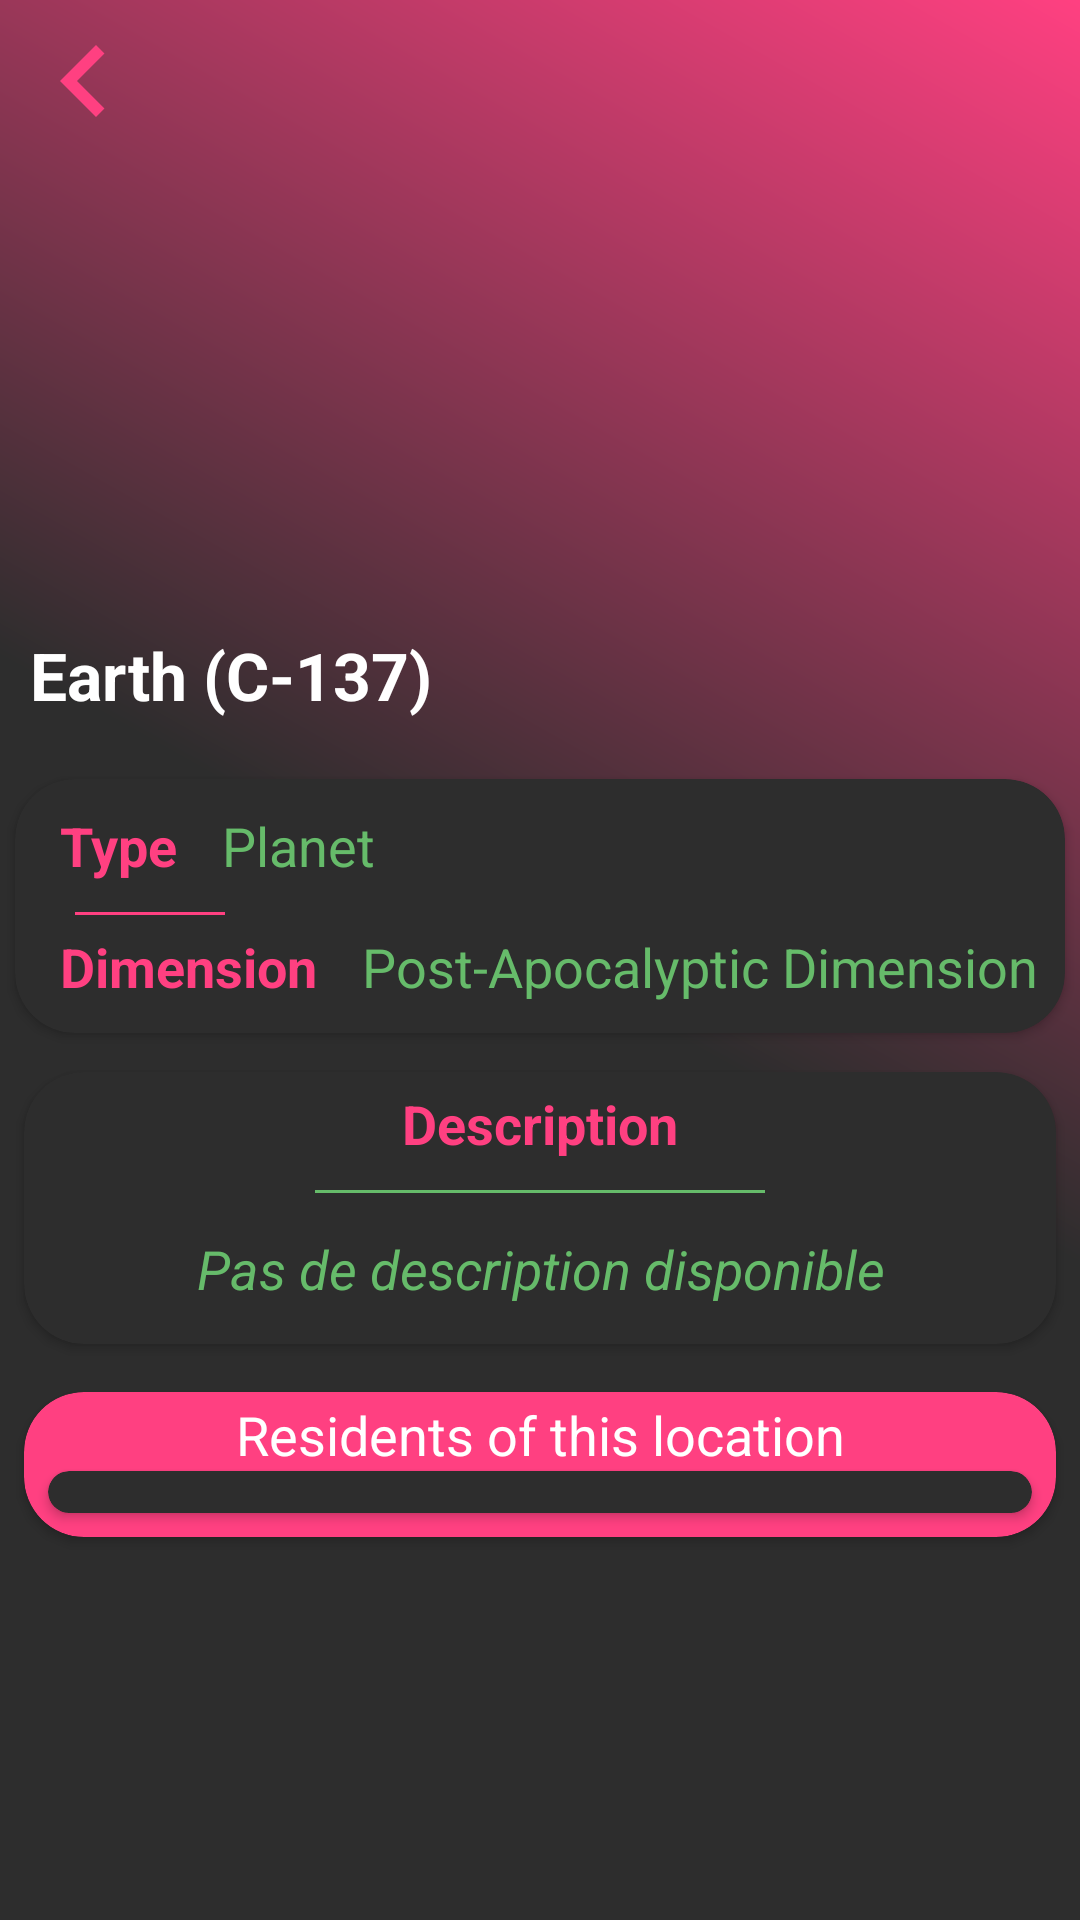

Android layout source for this screen:
<!-- AndroidManifest.xml: application theme AppTheme -->
<!-- res/layout/location_details_activity.xml -->
<?xml version="1.0" encoding="utf-8"?>
<RelativeLayout
    xmlns:android="http://schemas.android.com/apk/res/android"
    xmlns:app="http://schemas.android.com/apk/res-auto"
    xmlns:tools="http://schemas.android.com/tools"
    android:layout_width="match_parent"
    android:layout_height="match_parent"
    android:background="@drawable/grad"
    android:fitsSystemWindows="true"
    tools:context=".locationDetails.LocationDetailsActivity">

    <ImageView
        android:id="@+id/location_details_img_fullsize"
        android:layout_width="match_parent"
        android:layout_height="250dp"
        android:scaleType="centerCrop"
        android:transitionName="imageLocation"
        app:srcCompat="@drawable/gradient2"
        android:alpha="0.80">

    </ImageView>

    <androidx.appcompat.widget.Toolbar
        android:id="@+id/location_details_toolbar"
        android:layout_width="match_parent"
        android:layout_height="?attr/actionBarSize"
        android:background="@android:color/transparent"
        android:theme="@style/ThemeOverlay.AppCompat.ActionBar"
        app:navigationIcon="@drawable/ic_keyboard_arrow_left_accent"
        android:elevation="10dp"/>

    <TextView
        android:id="@+id/location_details_name"
        android:layout_width="match_parent"
        android:layout_height="wrap_content"
        android:layout_marginStart="5dp"
        android:layout_marginTop="-45dp"
        android:padding="5dp"
        android:text="Earth (C-137)"
        android:ellipsize="end"
        android:maxLines="1"
        android:textColor="@android:color/white"
        android:textStyle="bold"
        android:textSize="22sp"
        android:transitionName="nameLocation"
        android:layout_below="@+id/location_details_img_fullsize"
        android:textAlignment="textStart" />

    <androidx.core.widget.NestedScrollView
        android:layout_width="match_parent"
        android:layout_height="match_parent"
        android:layout_below="@id/location_details_name">

        <LinearLayout
            android:layout_width="match_parent"
            android:layout_height="wrap_content"
            android:orientation="vertical">

            <androidx.cardview.widget.CardView
                android:id="@+id/locations_details_cardview_details"
                android:layout_width="match_parent"
                android:layout_height="wrap_content"
                android:layout_marginTop="15dp"
                android:layout_marginLeft="5dp"
                android:layout_marginRight="5dp"
                android:layout_marginBottom="5dp"
                app:cardCornerRadius="20dp"
                android:elevation="20dp"
                app:cardBackgroundColor="@color/tabindicatorcolor">

                <RelativeLayout
                    android:layout_width="match_parent"
                    android:layout_height="match_parent"
                    android:layout_marginTop="5dp"
                    android:layout_marginLeft="5dp"
                    android:layout_marginRight="5dp"
                    android:layout_marginBottom="5dp"
                    android:orientation="vertical">

                    <TextView
                        android:id="@+id/location_details_type_placeholder"
                        android:layout_width="wrap_content"
                        android:layout_height="wrap_content"
                        android:layout_marginStart="10dp"
                        android:layout_marginTop="5dp"
                        android:text="@string/location_details_type_placeholder_text"
                        android:textSize="18sp"
                        android:textColor="@color/colorAccent"
                        android:textStyle="bold"
                        android:textAlignment="center"/>

                    <TextView
                        android:id="@+id/location_details_type"
                        android:layout_width="wrap_content"
                        android:layout_height="wrap_content"
                        android:layout_marginStart="15dp"
                        android:layout_marginEnd="10dp"
                        android:layout_marginTop="5dp"
                        android:text="Planet"
                        android:textSize="18sp"
                        android:textColor="@color/colorValidate"
                        android:textAlignment="center"
                        android:layout_toEndOf="@id/location_details_type_placeholder"/>

                    <View
                        android:id="@+id/type_underscore"
                        android:layout_marginStart="15dp"
                        android:layout_width="50dp"
                        android:layout_height="1dp"
                        android:layout_below="@+id/location_details_type"
                        android:layout_marginTop="10dp"
                        android:background="@color/colorAccent" />

                    <TextView
                        android:id="@+id/location_details_dimension_placeholder"
                        android:layout_width="wrap_content"
                        android:layout_height="wrap_content"
                        android:layout_marginStart="10dp"
                        android:layout_marginTop="5dp"
                        android:layout_marginBottom="5dp"
                        android:text="@string/location_details_dimension_placeholder_text"
                        android:textSize="18sp"
                        android:textColor="@color/colorAccent"
                        android:textStyle="bold"
                        android:textAlignment="center"
                        android:layout_below="@id/type_underscore" />


                    <TextView
                        android:id="@+id/location_details_dimension"
                        android:layout_width="wrap_content"
                        android:layout_height="wrap_content"
                        android:layout_below="@+id/type_underscore"
                        android:layout_marginStart="15dp"
                        android:layout_marginTop="5dp"
                        android:layout_marginBottom="5dp"
                        android:textSize="18sp"
                        android:text="Post-Apocalyptic Dimension"
                        android:ellipsize="end"
                        android:maxLines="1"
                        android:textColor="@color/colorValidate"
                        android:layout_toEndOf="@id/location_details_dimension_placeholder" />

                </RelativeLayout>
            </androidx.cardview.widget.CardView>

            <androidx.cardview.widget.CardView
                android:layout_width="match_parent"
                android:layout_height="wrap_content"
                android:layout_margin="8dp"
                app:cardCornerRadius="20dp"
                app:cardBackgroundColor="@color/colorPrimaryDark">

                <LinearLayout
                    android:layout_width="match_parent"
                    android:layout_height="match_parent"
                    android:orientation="vertical">

                    <TextView
                        android:id="@+id/location_details_description_placeholder"
                        android:layout_width="wrap_content"
                        android:layout_height="wrap_content"
                        android:layout_gravity="center"
                        android:layout_marginTop="5dp"
                        android:text="Description"
                        android:textSize="18sp"
                        android:textColor="@color/colorAccent"
                        android:textStyle="bold"
                        android:textAlignment="center"/>

                    <View
                        android:id="@+id/description_underscore"
                        android:layout_width="150dp"
                        android:layout_height="1dp"
                        android:layout_gravity="center"
                        android:layout_below="@+id/episode_details_season"
                        android:layout_marginTop="10dp"
                        android:background="@color/colorValidate" />

                    <TextView
                        android:id="@+id/location_details_description"
                        android:layout_height="wrap_content"
                        android:layout_width="match_parent"
                        android:textStyle="italic"
                        android:layout_marginEnd="8dp"
                        android:layout_marginStart="8dp"
                        android:layout_marginTop="5dp"
                        android:layout_marginBottom="5dp"
                        android:padding="8dp"
                        android:text="Pas de description disponible"
                        android:textAlignment="center"
                        android:textColor="@color/colorValidate"
                        android:textSize="18sp" />

                </LinearLayout>

            </androidx.cardview.widget.CardView>

            <androidx.cardview.widget.CardView
                android:id="@+id/cardview_recyclerview_characters"
                android:layout_width="match_parent"
                android:layout_height="wrap_content"
                android:layout_margin="8dp"
                app:cardCornerRadius="20dp"
                app:cardBackgroundColor="@color/colorAccent">

                <LinearLayout
                    android:layout_width="match_parent"
                    android:layout_height="match_parent"
                    android:orientation="vertical">

                    <TextView
                        android:id="@+id/location_details_separator"
                        android:layout_width="match_parent"
                        android:layout_height="wrap_content"
                        android:layout_marginEnd="8dp"
                        android:layout_marginStart="8dp"
                        android:layout_marginTop="2dp"
                        android:text="@string/location_details_separator_text"
                        android:textAlignment="center"
                        android:textColor="@color/white"
                        android:textSize="18sp" />

                    <androidx.cardview.widget.CardView
                        android:layout_height="wrap_content"
                        android:layout_width="match_parent"
                        android:layout_below="@id/location_details_separator"
                        android:layout_marginLeft="8dp"
                        android:layout_marginRight="8dp"
                        android:layout_marginBottom="8dp"
                        app:cardCornerRadius="20dp"
                        app:cardBackgroundColor="@color/tabindicatorcolor">

                        <androidx.recyclerview.widget.RecyclerView
                            android:id="@+id/location_details_recyclerview"
                            android:layout_below="@id/location_details_separator"
                            android:layout_height="wrap_content"
                            android:layout_width="match_parent"
                            android:layout_centerHorizontal="true"
                            android:layout_margin="7dp"/>

                    </androidx.cardview.widget.CardView>
                </LinearLayout>
            </androidx.cardview.widget.CardView>

        </LinearLayout>

    </androidx.core.widget.NestedScrollView>
</RelativeLayout>
<!-- resources referenced by this layout -->
<resources>
  <color name="colorAccent">#FF4081</color>
  <color name="colorPrimaryDark">#2d2d2d</color>
  <color name="colorValidate">#66bb6a</color>
  <color name="tabindicatorcolor">#2d2d2d</color>
  <color name="white">#FFFFFF</color>
  <!-- drawable grad (drawable-v24) -->
  <?xml version="1.0" encoding="utf-8"?>
  <shape xmlns:android="http://schemas.android.com/apk/res/android"
      android:shape="rectangle">
  
      <gradient
          android:angle="45"
  
          android:startColor="@color/tabindicatorcolor"
          android:centerColor="@color/tabindicatorcolor"
          android:endColor="@color/colorAccent" />
  
  </shape>
  <!-- drawable ic_keyboard_arrow_left_accent (drawable) -->
  <vector android:autoMirrored="true" android:height="48dp"
      android:tint="#FF4081" android:viewportHeight="24.0"
      android:viewportWidth="24.0" android:width="48dp" xmlns:android="http://schemas.android.com/apk/res/android">
      <path android:fillColor="#FF000000" android:pathData="M15.41,16.09l-4.58,-4.59 4.58,-4.59L14,5.5l-6,6 6,6z"/>
  </vector>
  <string name="location_details_dimension_placeholder_text">Dimension</string>
  <string name="location_details_separator_text">Residents of this location</string>
  <string name="location_details_type_placeholder_text">Type</string>
  <style name="AppTheme" parent="Theme.AppCompat.DayNight.NoActionBar">
          
          <item name="colorPrimary">@color/colorPrimary</item>
          <item name="colorPrimaryDark">@color/colorPrimaryDark</item>
          <item name="colorAccent">@color/colorAccent</item>
          <item name="windowNoTitle">true</item>
          <item name="android:editTextColor">@color/colorAccent</item>
          <item name="android:textColorHint">@color/colorAccent</item>
          <item name="android:windowIsTranslucent">true</item>
          <item name="android:windowContentTransitions">true</item>
          <item name="android:windowAllowEnterTransitionOverlap">true</item>
          <item name="android:windowAllowReturnTransitionOverlap">true</item>
          <item name="android:windowBackground">@android:color/transparent</item>
          <item name="android:windowTranslucentStatus">true</item>
          <item name="android:windowTranslucentNavigation">true</item>
      </style>
  <color name="colorPrimary">#03A9F4</color>
</resources>
